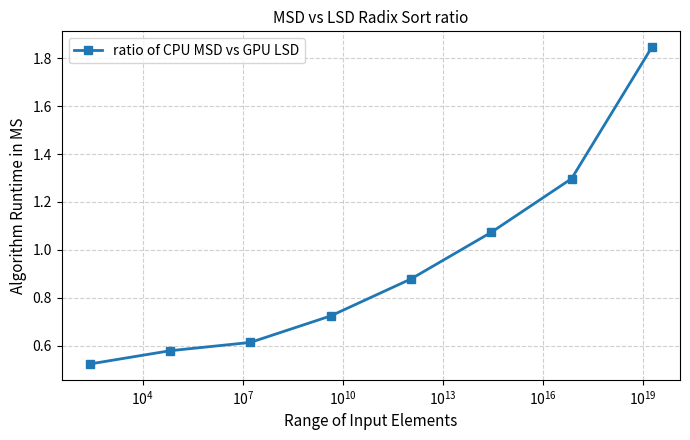

Recreate this plot in Python. (Note: this script raises an exception after producing the figure.)
import matplotlib.pyplot as plt
import matplotlib.ticker as ticker
import numpy as np

sizes = [256, 65536, 16777216, 4294967296, 1099511627776, 281474976710656, 72057594037927936, 18446744073709551616]
ratio = [0.52349, 0.578824, 0.613527, 0.724138, 0.878505, 1.07326, 1.2973, 1.84615]
fig1, ax1 = plt.subplots(figsize=(7, 4.5))
ax1.plot(sizes, ratio, marker='s', linewidth=2, markersize=6, label='ratio of CPU MSD vs GPU LSD')
ax1.set_xscale('log')
ax1.set_xlabel('Range of Input Elements', fontsize=11)
ax1.set_ylabel('Algorithm Runtime in MS', fontsize=11)
ax1.set_title('MSD vs LSD Radix Sort ratio', fontsize=11)
ax1.legend(frameon=True)
ax1.grid(True, linestyle='--', alpha=0.6)
ax1.tick_params(axis='both', labelsize=10)
plt.tight_layout()
plt.savefig('../../graphs/iterations2.pdf', bbox_inches='tight')
